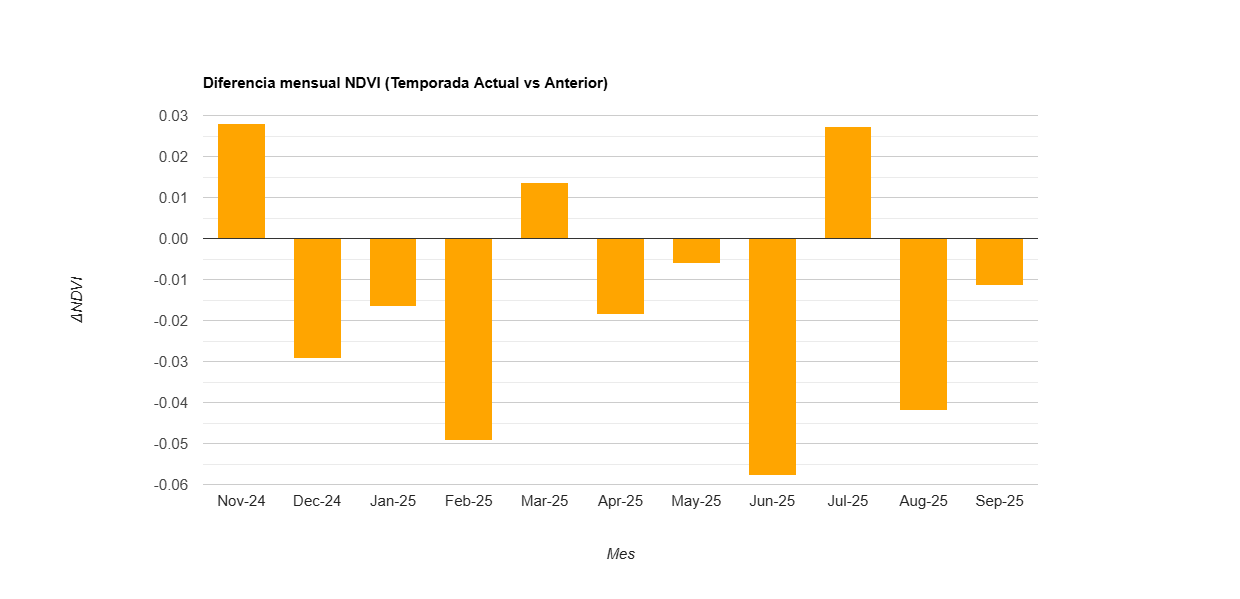

The data file committed next to this chart (first rows):
label, diff
Nov-24, 0.028
Dec-24, -0.029
Jan-25, -0.017
Feb-25, -0.049
Mar-25, 0.014
Apr-25, -0.019
May-25, -0.006
Jun-25, -0.058
Jul-25, 0.027
Aug-25, -0.042
Sep-25, -0.011
